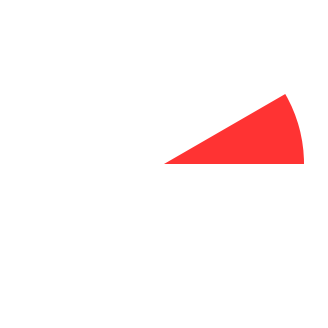
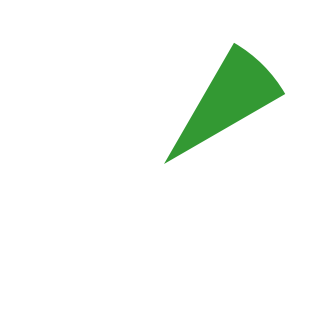
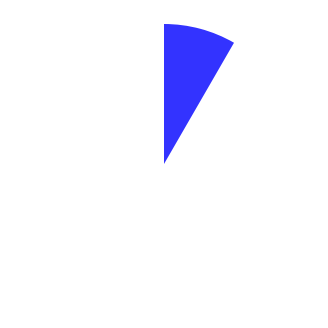
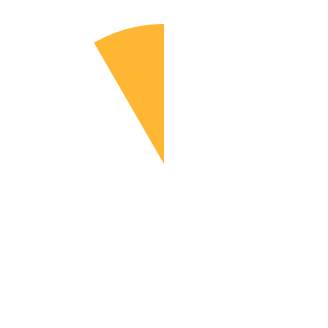
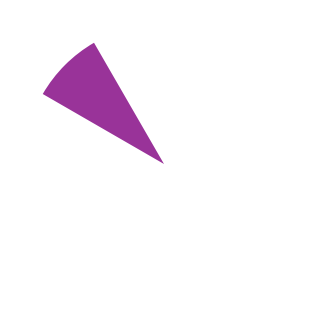
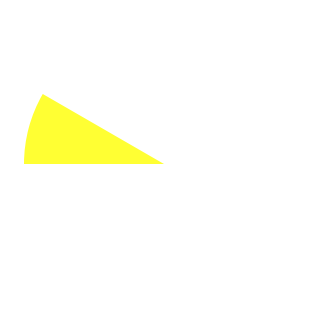
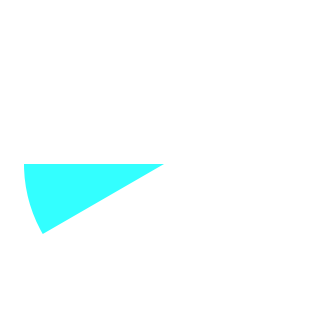
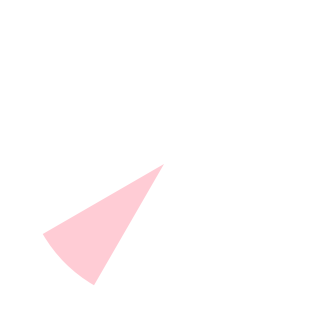
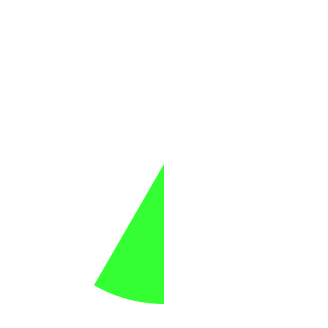
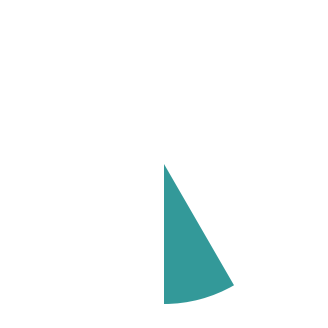
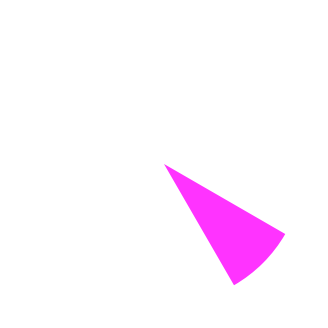
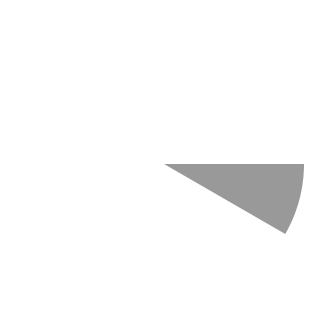

Recreate these plots in Python, in order.
import matplotlib.pyplot as plt
from matplotlib.patches import Wedge
import os

# Function to create a pie segment image
def create_pie_segment(filename, theta_start, theta_end, color):
    fig, ax = plt.subplots(figsize=(4, 4), dpi=100)
    ax.set_aspect('equal')

    # Add a wedge for the pie segment
    wedge = Wedge(center=(0, 0), r=1, theta1=theta_start, theta2=theta_end, facecolor=color, alpha=0.8)
    ax.add_patch(wedge)

    # Remove axes and background
    ax.axis('off')
    ax.set_xlim(-1.1, 1.1)
    ax.set_ylim(-1.1, 1.1)

    # Save the image as a transparent PNG
    plt.savefig(filename, transparent=True)
    plt.close(fig)

# Create 12 segments for the Circle of Fifths
output_dir = "pie_segments"
os.makedirs(output_dir, exist_ok=True)
colors = ["red", "green", "blue", "orange", "purple", "yellow", "cyan", "pink", "lime", "teal", "magenta", "gray"]

for i in range(12):
    theta1 = i * 30  # Start angle (30 degrees per segment)
    theta2 = theta1 + 30  # End angle
    filename = f"{output_dir}/segment_{i}.png"
    create_pie_segment(filename, theta1, theta2, colors[i % len(colors)])
